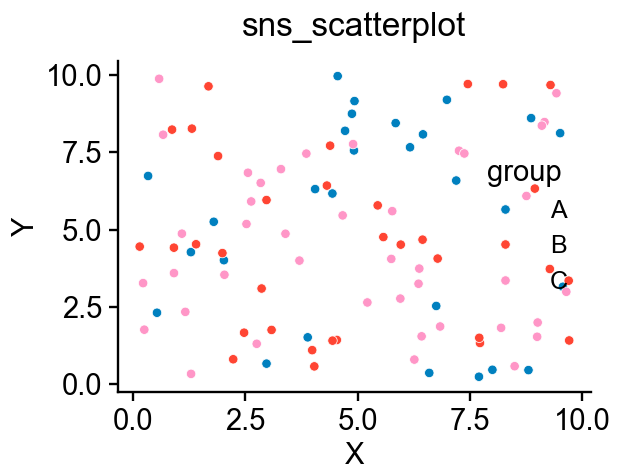

The table this chart was drawn from, first rows:
ax-row-0-col-0_trace-id-sns-scatterplot-…, ax-row-0-col-0_trace-id-sns-scatterplot-…, ax-row-0-col-0_trace-id-sns-scatterplot-…
2.022, 4.008, A
3.988, 1.098, B
1.287, 4.268, A
5.77, 5.594, C
3.888, 1.512, A
4.873, 8.743, A
7.724, 1.33, B
6.262, 0.7928, C
5.572, 4.756, B
6.988, 9.195, A
9.008, 1.992, C
4.918, 7.558, A
0.3342, 6.732, A
6.837, 1.863, C
5.216, 2.64, C
0.1471, 4.448, B
9.16, 8.476, C
9.426, 9.409, C
8.194, 1.819, C
8.495, 0.5782, C
6.355, 3.246, C
2.841, 6.507, C
6.781, 4.06, B
1.291, 0.3299, C
2.229, 0.8029, B
2.753, 1.303, C
4.053, 6.307, A
5.846, 8.442, A
1.31, 8.263, B
6.594, 0.3608, A
3.293, 6.954, C
4.666, 5.457, C
8.757, 6.085, C
2.034, 3.536, C
8.945, 6.324, B
0.2228, 3.266, C
1.087, 4.865, C
1.679, 9.632, B
2.63, 5.907, C
2.471, 1.662, B
8, 0.4622, A
9.57, 3.148, A
1.892, 7.376, B
4.93, 9.155, A
7.701, 0.2372, A
2.971, 0.6616, A
4.315, 6.421, B
9.101, 8.36, C
5.446, 5.78, B
6.75, 2.527, A
4.438, 6.164, A
6.372, 3.736, C
7.257, 7.548, C
2.525, 5.179, C
3.858, 7.455, C
3.704, 3.995, C
4.387, 7.712, B
4.537, 1.427, B
9.294, 9.675, B
4.555, 9.962, A
... 40 more rows
